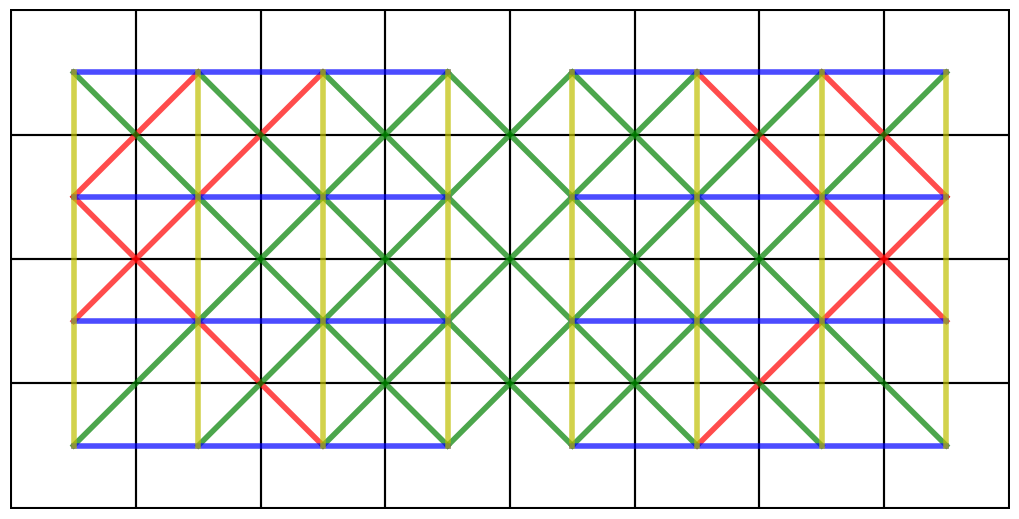
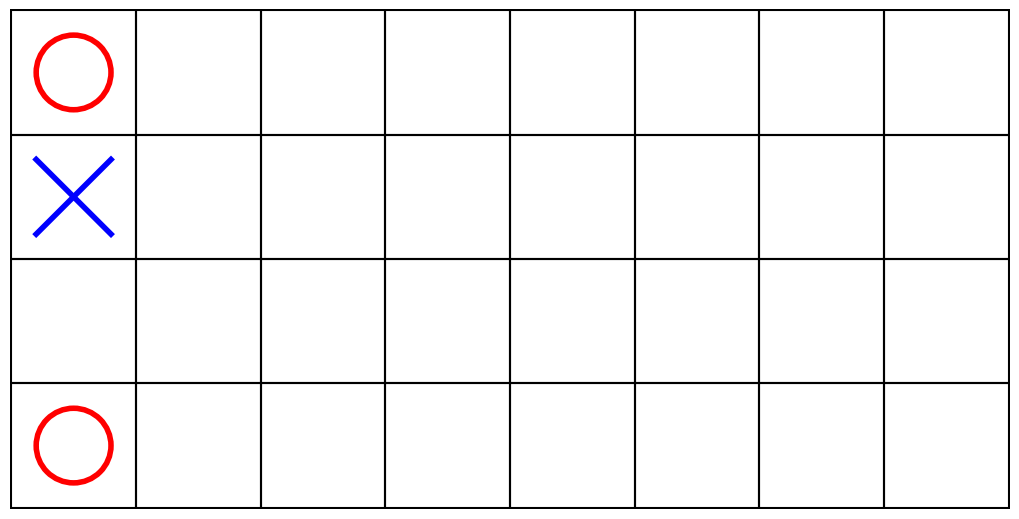

Write the Python code that produced these figures, in order.
import matplotlib.pyplot as plt
from matplotlib.patches import Rectangle

def draw_lines(n,m):
    fig, ax = plt.subplots(figsize=(10,5))
    extra_lines = [((0,1),(1,0)),((m-2,0),(m-1,1)),
             ((0,2),(1,1),(2,0)),((m-3,0),(m-2,1),(m-1,2)),
             ((0,1),(1,2),(2,3)),((m-1,1),(m-2,2),(m-3,3))
    ]

    diagonal_lines = [
        ((i,0),(i+1,1),(i+2,2),(i+3,3)) for i in range(m-3)
    ] + [
        ((i,0),(i-1,1),(i-2,2),(i-3,3)) for i in reversed(range(3,m))
    ]

    side_lines = [
        ((0,i),(1,i),(2,i),(3,i)) for i in range(4)
    ] + [
        ((m-1,i),(m-2,i),(m-3,i),(m-4,i)) for i in range(4)
    ]

    vertical_lines = [((j,0),(j,1),(j,2),(j,3)) for j in range(m)]

    for line in extra_lines:
        ax.plot([c[0]+0.5 for c in line],[n-c[1]-0.5 for c in line],color="r", alpha=0.7, linewidth=linewidth)
    
    for line in diagonal_lines:
        ax.plot([c[0]+0.5 for c in line],[n-c[1]-0.5 for c in line],color="g", alpha=0.7, linewidth=linewidth)
    
    for line in side_lines:
        ax.plot([c[0]+0.5 for c in line],[n-c[1]-0.5 for c in line],color="b", alpha=0.7, linewidth=linewidth)    

    for line in vertical_lines:
        ax.plot([c[0]+0.5 for c in line],[n-c[1]-0.5 for c in line],color="y", alpha=0.7, linewidth=linewidth)    

    for i in range(n):
        for j in range(m):
            ax.add_patch(Rectangle((j,n-1-i), 1, 1,color="black",
                edgecolor="black", linewidth=checkered_width, fill=False))

    ax.set_xlim([0-0.01,m+0.01])
    ax.set_ylim([0-0.01,n+0.01])
    
    plt.subplots_adjust(left=0.0, right=1.0, bottom=0.0, top=1.0)
    plt.axis("off")
    plt.show()

def draw_x(ax, x,y):
    eps = 0.6
    ax.plot([x-eps*0.5, x+eps*0.5], [y-eps*0.5, y+eps*0.5], color='b', linewidth=linewidth)
    ax.plot([x-eps*0.5, x+eps*0.5], [y+eps*0.5, y-eps*0.5], color='b', linewidth=linewidth)

def draw_o(ax,x,y):
    ax.add_patch(plt.Circle((x,y), 0.3, color='r', linewidth=linewidth, fill=False))
    
def draw_disproof(n,m):
    fig, ax = plt.subplots(figsize=(10,5))


    for i in range(n):
        for j in range(m):
            r = ax.add_patch(Rectangle((j,n-1-i), 1, 1,color="black",
                    edgecolor="black", linewidth=checkered_width, fill=False))
    
    draw_o(ax,0+0.5, n-1+0.5)
    draw_o(ax,0+0.5, 0+0.5)
    draw_x(ax, 0+0.5, n-2+0.5)
    
    
    ax.set_xlim([0-0.01,m+0.01])
    ax.set_ylim([0-0.01,n+0.01])
    plt.axis("off")
    plt.subplots_adjust(left=0.0, right=1.0, bottom=0.0, top=1.0)

    plt.show()

# === Params ===
linewidth = 4.0
checkered_width = 1.5

draw_lines(4,8)
draw_disproof(4,8)
